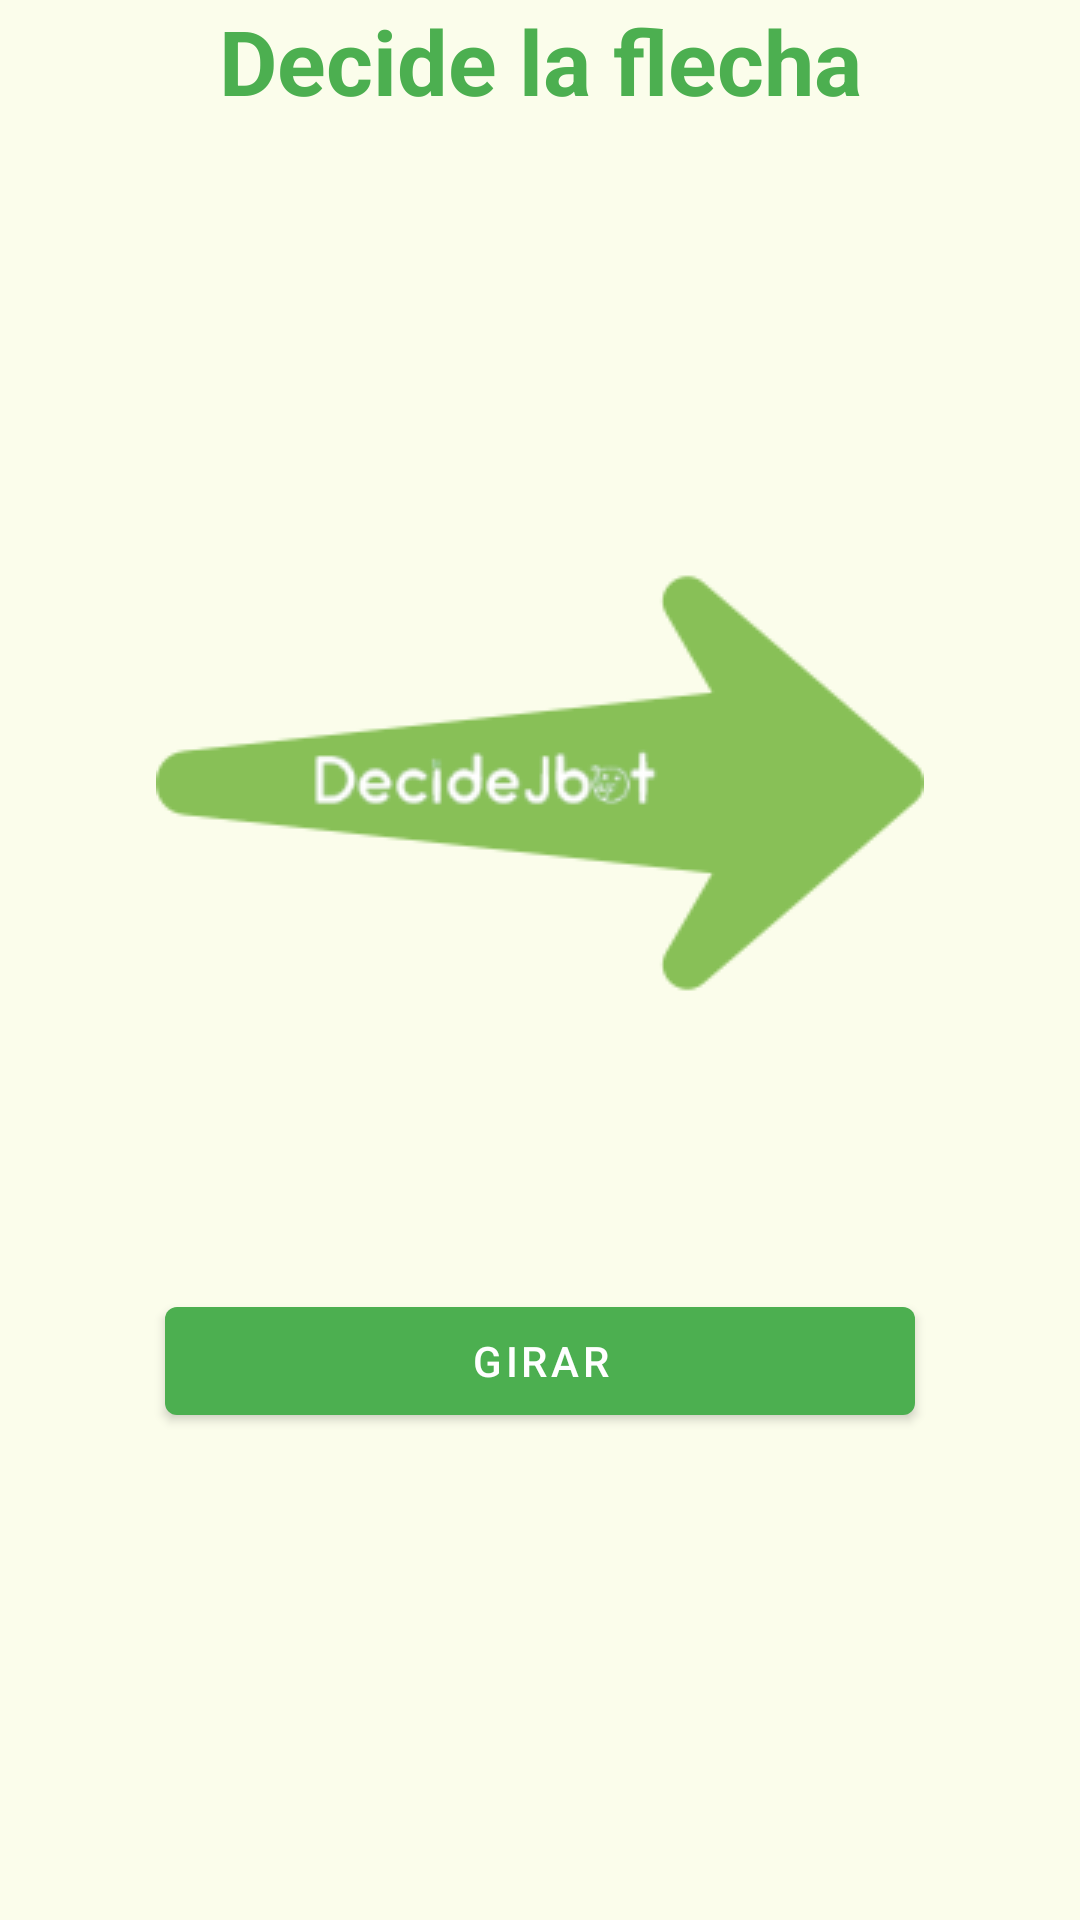

Write the Android layout XML for this screen, with the resource values it uses.
<!-- AndroidManifest.xml: application theme Theme.DecideJbot.Light.NoActionBar -->
<!-- res/layout/activity_flecha.xml -->
<?xml version="1.0" encoding="utf-8"?>
<androidx.constraintlayout.widget.ConstraintLayout xmlns:android="http://schemas.android.com/apk/res/android"
    xmlns:app="http://schemas.android.com/apk/res-auto"
    xmlns:tools="http://schemas.android.com/tools"
    android:layout_width="match_parent"
    android:layout_height="match_parent"
    tools:context=".activities.Flecha"
    android:background="@color/background_color">

    <TextView
        android:id="@+id/textView2"
        android:layout_width="match_parent"
        android:layout_height="wrap_content"
        android:text="Decide la flecha"
        android:textAlignment="center"
        android:textColor="#4CAF50"
        android:textSize="30sp"
        android:textStyle="bold"
        app:layout_constraintEnd_toEndOf="parent"
        app:layout_constraintStart_toStartOf="parent"
        app:layout_constraintTop_toTopOf="parent" />

    <ImageView
        android:id="@+id/imgFlecha"
        android:layout_width="wrap_content"
        android:layout_height="wrap_content"
        android:src="@drawable/arrowjbot256"
        app:layout_constraintBottom_toBottomOf="parent"
        app:layout_constraintEnd_toEndOf="parent"
        app:layout_constraintStart_toStartOf="parent"
        app:layout_constraintTop_toBottomOf="@+id/textView2"
        app:layout_constraintVertical_bias="0.26999998" />

    <com.google.android.material.button.MaterialButton
        android:id="@+id/btnGirarFlecha"
        android:layout_width="250dp"
        android:layout_height="wrap_content"
        android:text="Girar"
        app:layout_constraintBottom_toBottomOf="parent"
        app:layout_constraintEnd_toEndOf="parent"
        app:layout_constraintStart_toStartOf="parent"
        app:layout_constraintTop_toBottomOf="@+id/imgFlecha"
        app:layout_constraintVertical_bias="0.19999999" />



</androidx.constraintlayout.widget.ConstraintLayout>
<!-- resources referenced by this layout -->
<resources>
  <color name="background_color">#fbfdeb</color>
  <!-- drawable arrowjbot256: png bitmap (drawable, 11693 bytes) -->
  <style name="Theme.DecideJbot.Light.NoActionBar" parent="Theme.MaterialComponents.Light.NoActionBar">
          
          <item name="colorPrimary">@color/green</item>
          <item name="colorPrimaryVariant">@color/purple_700</item>
          <item name="colorOnPrimary">@color/white</item>
          <item name="android:statusBarColor">@color/green</item>
          <item name="android:navigationBarColor">@color/green</item>
          
          <item name="colorSecondary">@color/teal_200</item>
          <item name="colorSecondaryVariant">@color/teal_700</item>
          <item name="colorOnSecondary">@color/green</item>
  
          
      </style>
  <color name="green">#4caf50</color>
  <color name="purple_700">#FF3700B3</color>
  <color name="white">#FFFFFFFF</color>
  <color name="teal_200">#FF03DAC5</color>
  <color name="teal_700">#FF018786</color>
</resources>
